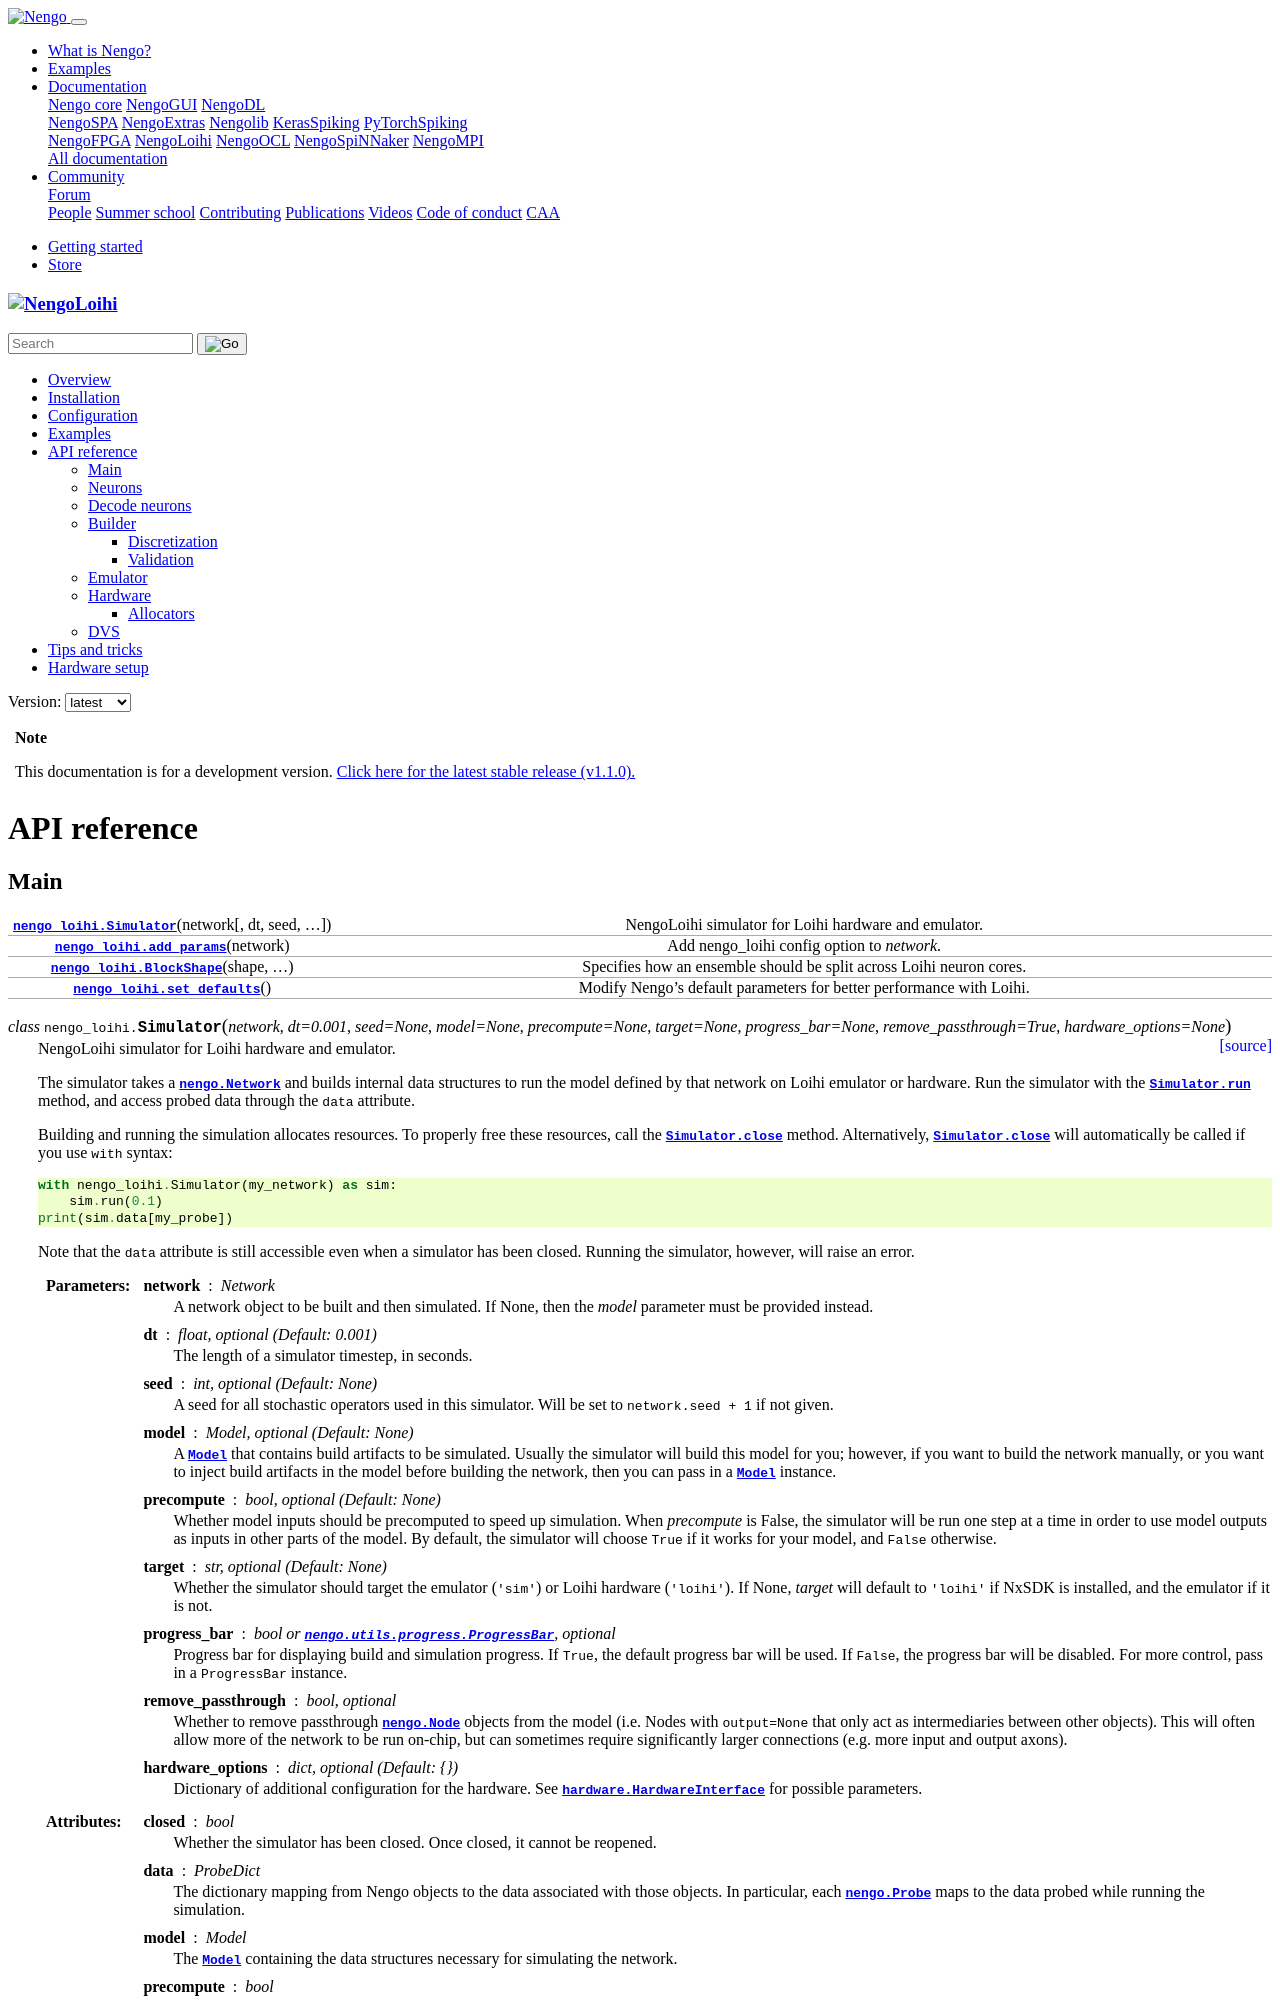

repository: nengo/nengo-loihi · page: api.html · generator: sphinx

*************
API reference
*************

.. default-role:: obj

Main
====

.. autosummary::

   nengo_loihi.Simulator
   nengo_loihi.add_params
   nengo_loihi.BlockShape
   nengo_loihi.set_defaults

.. autoclass:: nengo_loihi.Simulator

.. autofunction:: nengo_loihi.add_params

.. autoclass:: nengo_loihi.BlockShape

.. autofunction:: nengo_loihi.set_defaults
